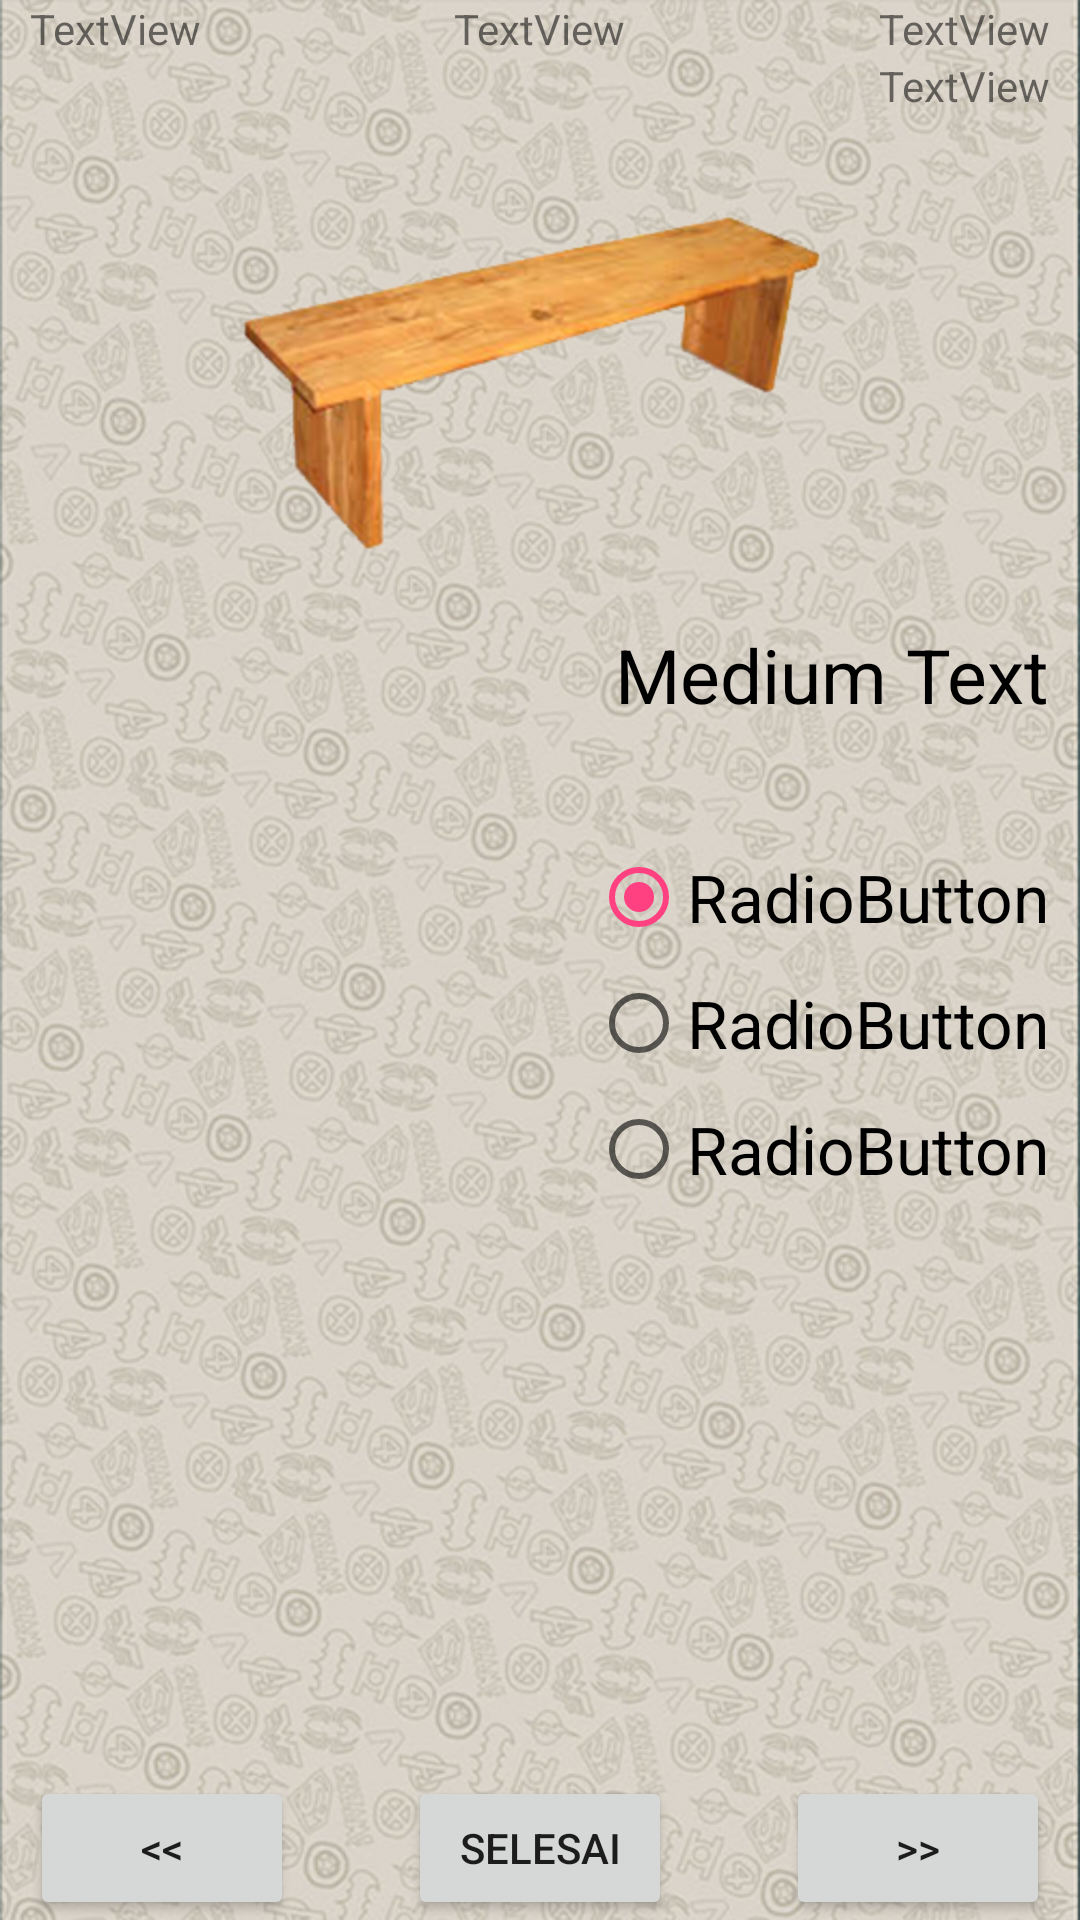

Here is an Android app screen rendered from its layout file. Give the layout XML and the strings, colors and styles it references.
<!-- AndroidManifest.xml: application theme AppTheme -->
<!-- res/layout/activity_latihan.xml -->
<?xml version="1.0" encoding="utf-8"?>
<RelativeLayout xmlns:android="http://schemas.android.com/apk/res/android"
    android:layout_width="match_parent"
    android:layout_height="match_parent"
    android:background="@drawable/background"
    android:paddingLeft="10dp"
    android:paddingTop="@dimen/activity_vertical_margin"
    android:paddingRight="10dp"
    android:paddingBottom="@dimen/activity_vertical_margin">

    <Button
        android:id="@+id/buttonPrev"
        android:layout_width="wrap_content"
        android:layout_height="wrap_content"
        android:layout_alignParentLeft="true"
        android:layout_alignParentBottom="true"
        android:text="&lt;&lt;" />

    <Button
        android:id="@+id/buttonSelesai"
        android:layout_width="wrap_content"
        android:layout_height="wrap_content"
        android:layout_alignParentBottom="true"
        android:layout_centerHorizontal="true"
        android:text="Selesai" />

    <Button
        android:id="@+id/buttonNext"
        android:layout_width="wrap_content"
        android:layout_height="wrap_content"
        android:layout_alignParentRight="true"
        android:layout_alignParentBottom="true"
        android:text=">>" />

    <TextView
        android:id="@+id/textViewNama"
        android:layout_width="wrap_content"
        android:layout_height="wrap_content"
        android:layout_alignParentLeft="true"
        android:layout_alignParentTop="true"
        android:text="TextView" />

    <TextView
        android:id="@+id/textViewHalaman"
        android:layout_width="wrap_content"
        android:layout_height="wrap_content"
        android:layout_alignParentTop="true"
        android:layout_centerHorizontal="true"
        android:text="TextView" />

    <TextView
        android:id="@+id/textViewTanggal"
        android:layout_width="wrap_content"
        android:layout_height="wrap_content"
        android:layout_alignParentTop="true"
        android:layout_alignParentRight="true"
        android:text="TextView" />

    <TextView
        android:id="@+id/textViewWaktu"
        android:layout_width="wrap_content"
        android:layout_height="wrap_content"
        android:layout_below="@+id/textViewTanggal"
        android:layout_alignParentRight="true"
        android:text="TextView" />

    <ImageView
        android:id="@+id/imageView1"
        android:layout_width="wrap_content"
        android:layout_height="wrap_content"
        android:layout_below="@+id/textViewWaktu"
        android:layout_centerHorizontal="true"
        android:src="@drawable/bangku" />

    <TextView
        android:id="@+id/textViewSoal"
        android:layout_width="wrap_content"
        android:layout_height="70dp"
        android:layout_below="@+id/imageView1"
        android:layout_alignEnd="@+id/radioGroup1"
        android:layout_alignRight="@+id/radioGroup1"
        android:layout_marginTop="10dp"
        android:text="Medium Text"
        android:textColor="#000000"
        android:textSize="25dp" />

    <RadioGroup
        android:id="@+id/radioGroup1"
        android:layout_width="wrap_content"
        android:layout_height="wrap_content"
        android:layout_below="@+id/textViewSoal"
        android:layout_alignParentRight="true">

        <RadioButton
            android:id="@+id/radio0"
            android:layout_width="wrap_content"
            android:layout_height="42dp"
            android:checked="true"
            android:text="RadioButton"
            android:textSize="22dp" />

        <RadioButton
            android:id="@+id/radio1"
            android:layout_width="wrap_content"
            android:layout_height="42dp"
            android:text="RadioButton"
            android:textSize="22dp" />

        <RadioButton
            android:id="@+id/radio2"
            android:layout_width="wrap_content"
            android:layout_height="42dp"
            android:text="RadioButton"
            android:textSize="22dp" />
    </RadioGroup>

</RelativeLayout>
<!-- resources referenced by this layout -->
<resources>
  <!-- drawable background: png bitmap (drawable, 776004 bytes) -->
  <!-- drawable bangku: jpg bitmap (drawable-hdpi, 59438 bytes) -->
  <style name="AppTheme" parent="Theme.AppCompat.Light.DarkActionBar">
          
          <item name="colorPrimary">@color/colorPrimary</item>
          <item name="colorPrimaryDark">@color/colorPrimaryDark</item>
          <item name="colorAccent">@color/colorAccent</item>
      </style>
  <color name="colorPrimary">#075E54</color>
  <color name="colorPrimaryDark">#054D44</color>
  <color name="colorAccent">#FF4081</color>
</resources>
